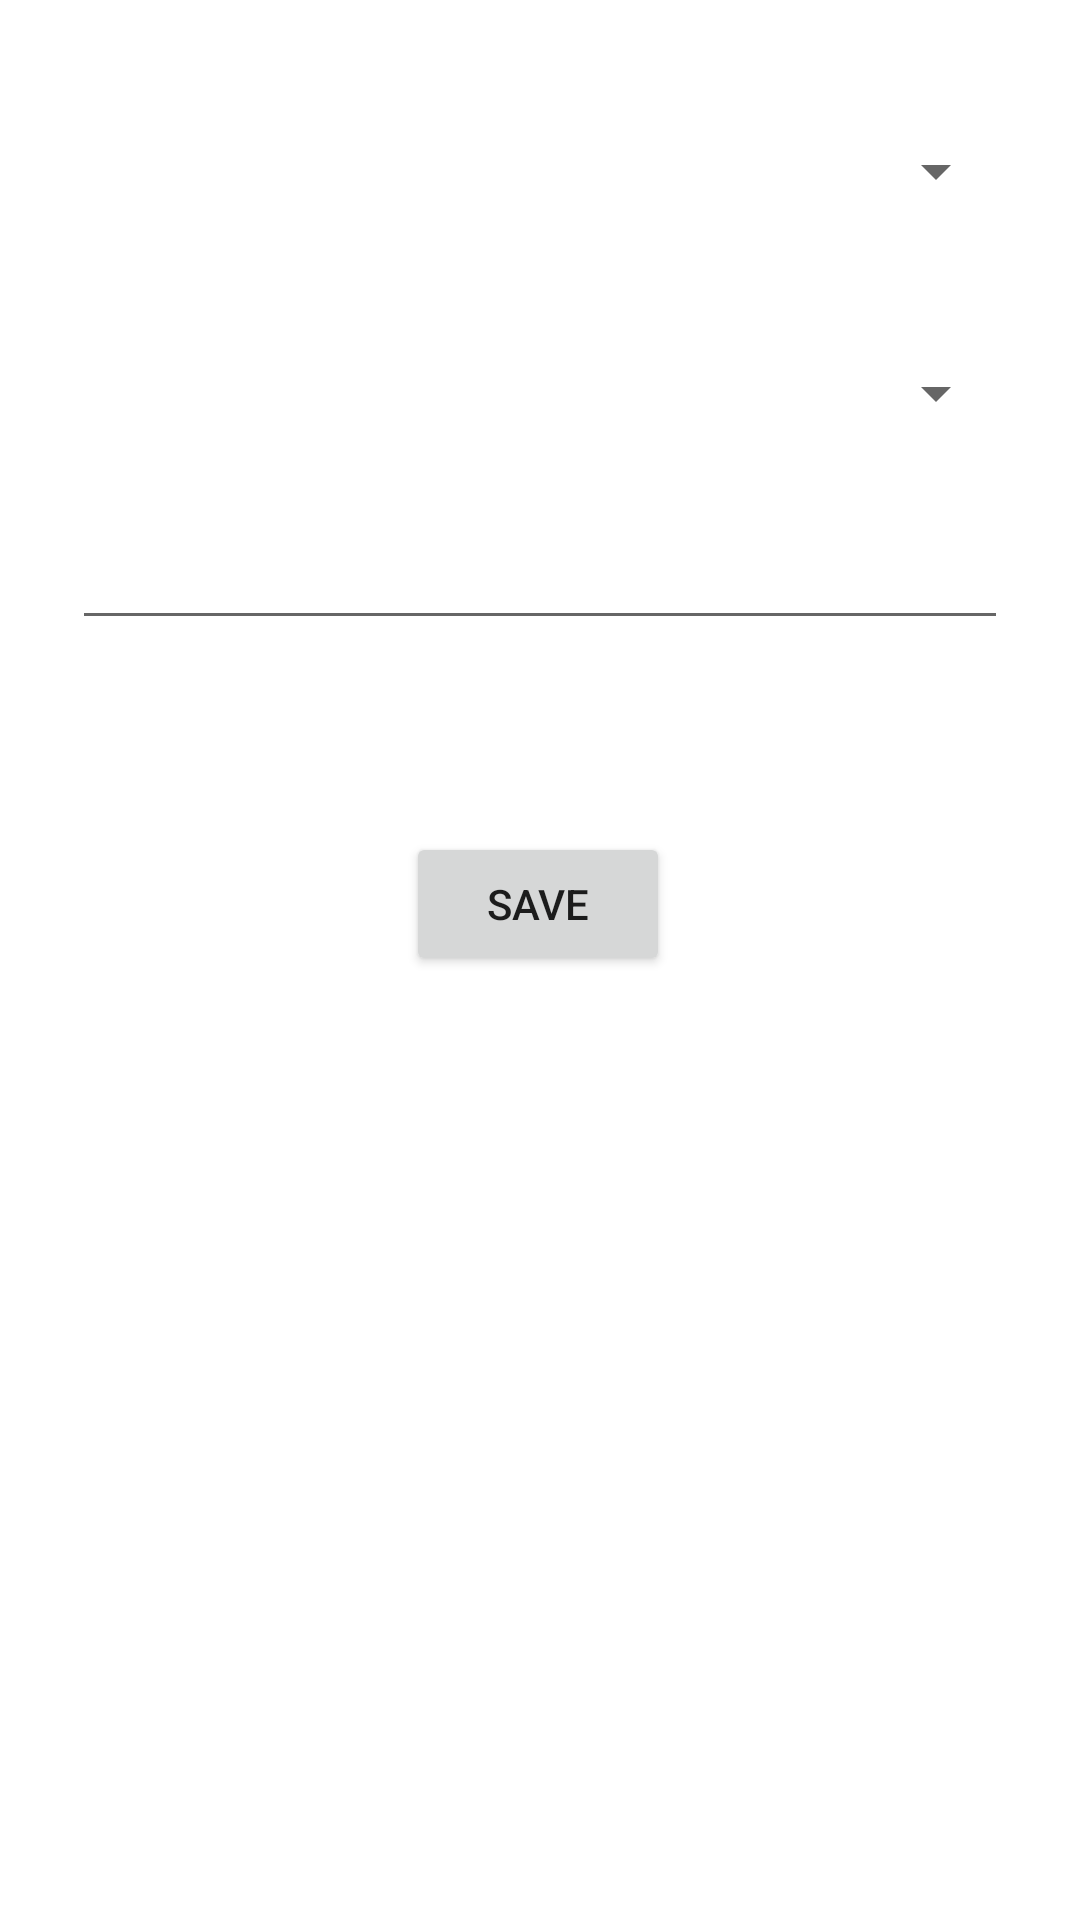

The Android layout XML behind this screen, and the referenced resources:
<!-- AndroidManifest.xml: application theme Theme.UMassClasses -->
<!-- res/layout/fragment_filter.xml -->
<?xml version="1.0" encoding="utf-8"?>
<androidx.constraintlayout.widget.ConstraintLayout xmlns:android="http://schemas.android.com/apk/res/android"
    xmlns:app="http://schemas.android.com/apk/res-auto"
    xmlns:tools="http://schemas.android.com/tools"
    android:layout_width="match_parent"
    android:layout_height="match_parent">

    <ProgressBar
        android:id="@+id/searchProgressBar"
        android:layout_width="24dp"
        android:layout_height="33dp"
        android:layout_centerInParent="true"
        android:indeterminate="true"
        android:visibility="gone"
        app:layout_constraintBottom_toBottomOf="parent"
        app:layout_constraintEnd_toEndOf="parent"
        app:layout_constraintStart_toStartOf="parent"
        app:layout_constraintTop_toTopOf="parent" />

    <Spinner
        android:id="@+id/classesFiler"
        android:layout_width="match_parent"
        android:layout_height="50dp"
        android:layout_marginStart="24dp"
        android:layout_marginTop="32dp"
        android:layout_marginEnd="24dp"
        app:layout_constraintEnd_toEndOf="parent"
        app:layout_constraintStart_toStartOf="parent"
        app:layout_constraintTop_toTopOf="parent" />

    <Spinner
        android:id="@+id/careerFiler"
        android:layout_width="match_parent"
        android:layout_height="50dp"
        android:layout_marginStart="24dp"
        android:layout_marginTop="24dp"
        android:layout_marginEnd="24dp"
        app:layout_constraintEnd_toEndOf="parent"
        app:layout_constraintStart_toStartOf="parent"
        app:layout_constraintTop_toBottomOf="@+id/classesFiler" />

    <EditText
        android:id="@+id/etClassN"
        android:layout_width="match_parent"
        android:layout_height="wrap_content"
        android:layout_marginStart="24dp"
        android:layout_marginTop="16dp"
        android:layout_marginEnd="24dp"
        android:ems="10"
        android:inputType="textPersonName"
        app:layout_constraintEnd_toEndOf="parent"
        app:layout_constraintStart_toStartOf="parent"
        app:layout_constraintTop_toBottomOf="@+id/careerFiler" />

    <Button
        android:id="@+id/btnSave"
        android:layout_width="wrap_content"
        android:layout_height="wrap_content"
        android:layout_marginTop="64dp"
        android:text="Save"
        app:layout_constraintEnd_toEndOf="parent"
        app:layout_constraintHorizontal_bias="0.498"
        app:layout_constraintStart_toStartOf="parent"
        app:layout_constraintTop_toBottomOf="@+id/etClassN" />

</androidx.constraintlayout.widget.ConstraintLayout>
<!-- resources referenced by this layout -->
<resources>
  <style name="Theme.UMassClasses" parent="Theme.MaterialComponents.Light.NoActionBar">
          
          <item name="colorPrimary">@color/purple_500</item>
          <item name="colorPrimaryVariant">@color/purple_700</item>
          <item name="colorOnPrimary">@color/white</item>
          
          <item name="colorSecondary">@color/teal_200</item>
          <item name="colorSecondaryVariant">@color/teal_700</item>
          <item name="colorOnSecondary">@color/black</item>
          
          <item name="android:statusBarColor" tools:targetApi="l">?attr/colorPrimaryVariant</item>
          
      </style>
  <!-- not gathered from this repository: default colours our renderer supplied (Android Studio template values) -->
  <color name="purple_500">#FF6200EE</color>
  <color name="purple_700">#FF3700B3</color>
  <color name="teal_200">#FF03DAC5</color>
  <color name="teal_700">#FF018786</color>
  <color name="black">#FF000000</color>
  <color name="white">#FFFFFFFF</color>
</resources>
